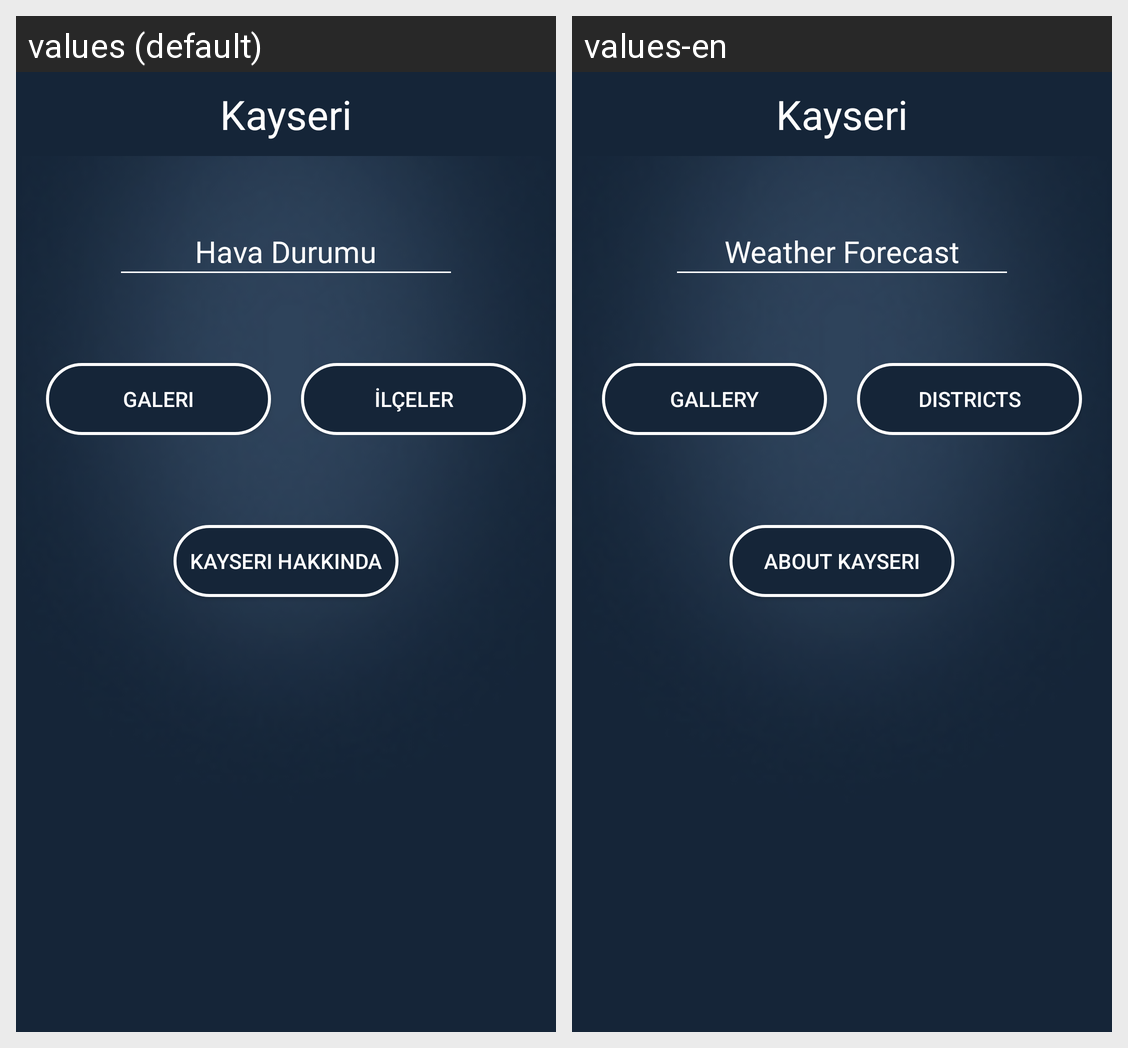

For this localized Android screen grid, give each drawn string resource with its value in every locale shown.
Android screen res/layout/activity_main.xml rendered under 2 locales, left to right: values (default), values-en. Device: Nexus 5 (rendered at 1080×1920; each locale shown at half size, 540×960, under a caption strip naming it); theme AppTheme.1.
Strings drawn on this screen, with the default value and each locale's value (text and hints the layout hard-codes, and strings that could not be matched under every locale, appear in the picture but are not listed):

kayseri
  values: Kayseri
  values-en: Kayseri  [not translated; the default value is used]

hava_durumu
  values: Hava Durumu
  values-en: Weather Forecast

galeri
  values: Galeri
  values-en: Gallery

ilceler
  values: İlçeler
  values-en: Districts

kayseri_hakkinda
  values: Kayseri Hakkında
  values-en: About Kayseri
